Run: headless pygame with SDL's dummy video driver; simulated clock (each Clock.tick advances the game by its frame time, no real sleeping); random seed 0; keys injected as events and as key.get_pressed() state; no mouse input.
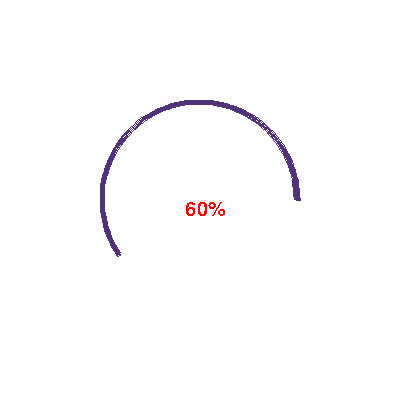
Frame 1 of 4 · flips 1–60 · no input
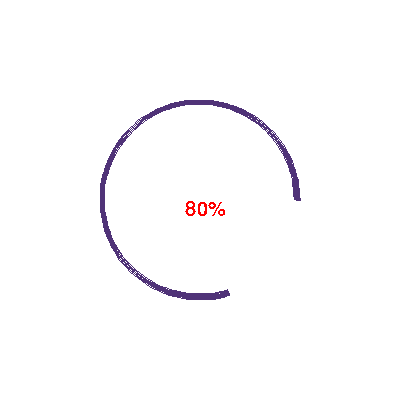
Frame 2 of 4 · flips 61–180 · tapped SPACE, RETURN · held RIGHT (→), D
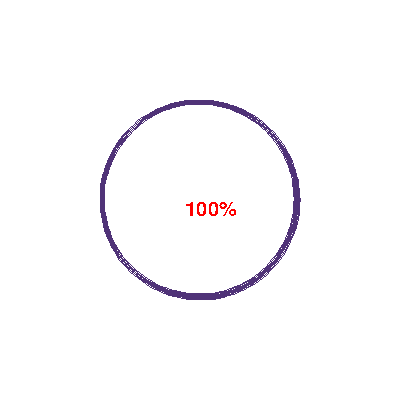
Frame 3 of 4 · flips 181–300 · held DOWN (↓), S
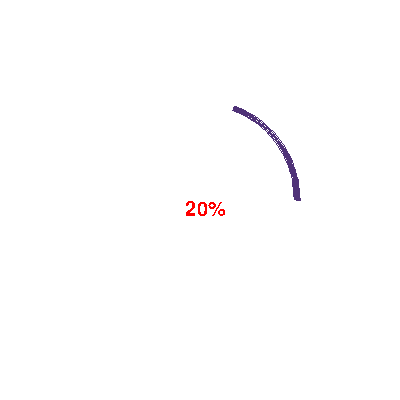
Frame 4 of 4 · flips 301–420 · held LEFT (←), A, UP (↑), W

The pygame program that drew these frames:

from math import pi

import pygame as p

p.init()
p.font.init()
myfont = p.font.SysFont('Timew New Roman', 30)

screen = p.display.set_mode((400, 400))
p.display.set_caption("03")
clock = p.time.Clock()
running = False
x = 0
perc = 0
center = 200
radius = 100
rect_side = radius * 2
while not running:
    clock.tick(20)
    for event in p.event.get():
        if event.type == p.QUIT:
            running = True
    screen.fill((255, 255, 255))
    p.draw.arc(screen, (80, 51, 120), [center - radius, center - radius,
                                       rect_side, rect_side], 0, x, 5)
    if x > 2 * pi:
        x = 0
        perc = 0
    x += (2 * pi) / 99
    perc += 1
    text = myfont.render(str(perc) + '%', False, (255, 0, 0))
    screen.blit(text, (center - 15, center))
    p.display.flip()
